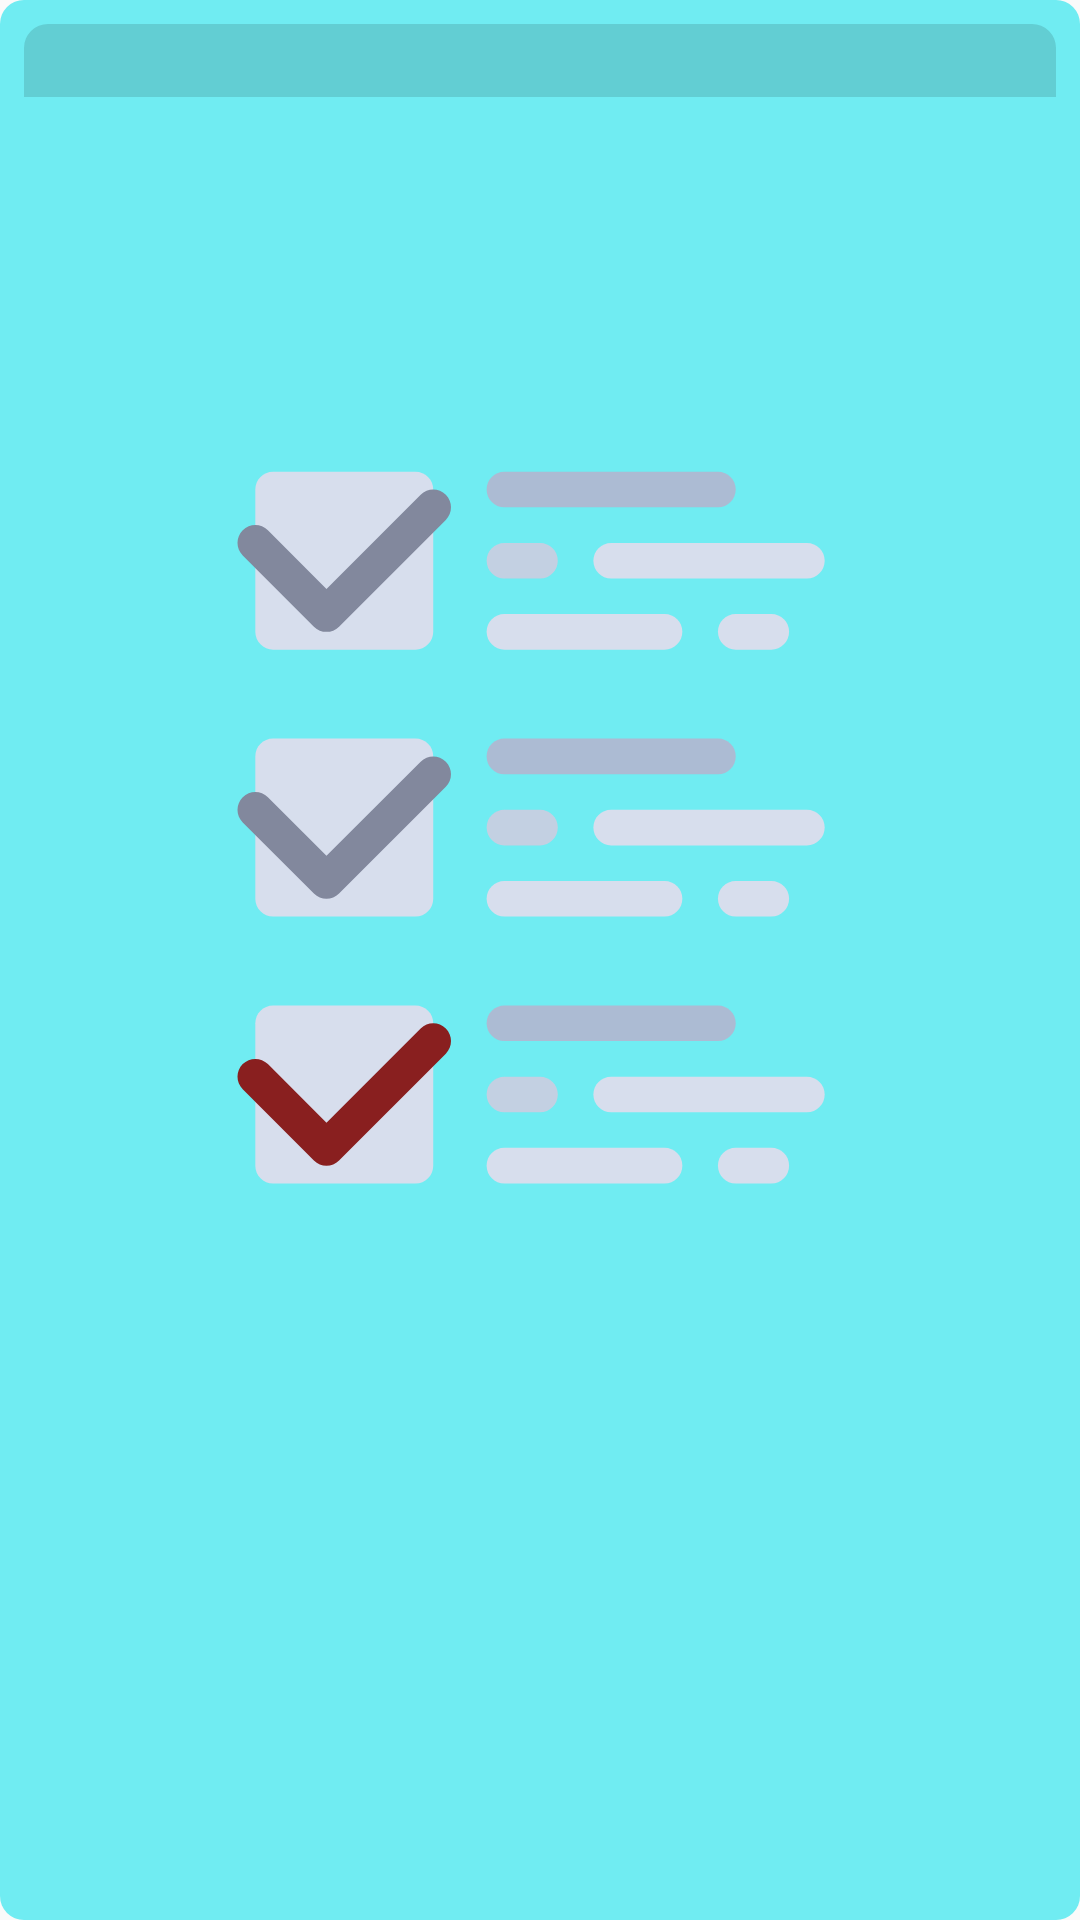

This screen was rendered from an Android layout file. Write that file and the resources it references.
<!-- AndroidManifest.xml: application theme AppTheme -->
<!-- res/layout/baking_app_widget.xml -->
<FrameLayout xmlns:android="http://schemas.android.com/apk/res/android"
    android:layout_width="match_parent"
    android:layout_height="match_parent"
    xmlns:tools="http://schemas.android.com/tools"
    android:background="@drawable/widget_background_drawable"
    android:padding="@dimen/widget_margin">

    <LinearLayout
        android:layout_width="match_parent"
        android:layout_height="wrap_content"
        android:orientation="vertical"
        android:id="@+id/widget_layout">
    <TextView
        android:id="@+id/appwidget_recipe_name"
        android:layout_width="match_parent"
        android:layout_height="wrap_content"
        android:layout_centerHorizontal="true"
        android:layout_centerVertical="true"
        android:paddingLeft="@dimen/widget_text_padding_left"
        android:background="@drawable/widget_heading_backgound"
        android:drawableRight="@drawable/ic_click_widget"
        android:gravity="center_vertical"
        android:drawablePadding="16dp"
        tools:text="@string/appwidget_text"
        android:textColor="#ffffff"
        android:textSize="18sp"
        android:textStyle="bold|italic" />
    <ListView
        android:layout_width="match_parent"
        android:layout_height="match_parent"
        android:id="@+id/widget_list_view"/>
    </LinearLayout>
    <ImageView
        android:layout_width="wrap_content"
        android:layout_height="wrap_content"
        android:src="@drawable/ic_empty_list"
        android:id="@+id/empty_widget_view"
        />


</FrameLayout>
<!-- resources referenced by this layout -->
<resources>
  <dimen name="widget_margin">8dp</dimen>
  <!-- drawable ic_empty_list: vector/xml drawable (drawable, 6155 chars, omitted) -->
  <!-- drawable widget_background_drawable (drawable) -->
  <?xml version="1.0" encoding="utf-8"?>
  <shape xmlns:android="http://schemas.android.com/apk/res/android"
      android:shape="rectangle">
      <corners android:radius="8dp"/>
      <solid android:color="@color/widget_background_color"/>
  
  </shape>
  <!-- drawable widget_heading_backgound (drawable) -->
  <?xml version="1.0" encoding="utf-8"?>
  <shape xmlns:android="http://schemas.android.com/apk/res/android"
      android:shape="rectangle">
      <corners android:topLeftRadius="8dp" android:topRightRadius="8dp"/>
      <solid android:color="#21000000"/>
  
  </shape>
  <string name="appwidget_text">BakingApp</string>
  <style name="AppTheme" parent="Theme.AppCompat.Light">
          
          <item name="colorPrimary">@color/colorPrimary</item>
          <item name="colorPrimaryDark">@color/colorPrimaryDark</item>
          <item name="colorAccent">@color/colorAccent</item>
          <item name="android:actionBarStyle">@style/MyActionBar</item>
          <item name="actionBarStyle">@style/MyActionBar</item>
      </style>
  <color name="widget_background_color">#70ecf2</color>
  <color name="colorPrimary">#e7e6e6</color>
  <color name="colorPrimaryDark">#c9c7c7</color>
  <color name="colorAccent">#ed3e2a</color>
  <style name="MyActionBar" parent="Widget.AppCompat.ActionBar">
          <item name="android:titleTextStyle">@style/MyActionBarTitleText</item>
          <item name="titleTextStyle">@style/MyActionBarTitleText</item>
      </style>
  <style name="MyActionBarTitleText" parent="@style/TextAppearance.AppCompat.Widget.ActionBar.Title">
          <item name="android:textColor">@color/primary_text</item>
          <item name="android:textStyle">bold</item>
          <item name="android:textSize">20sp</item>
          <item name="android:fontFamily" tools:ignore="NewApi">serif</item>
      </style>
  <color name="primary_text">#212121</color>
</resources>
